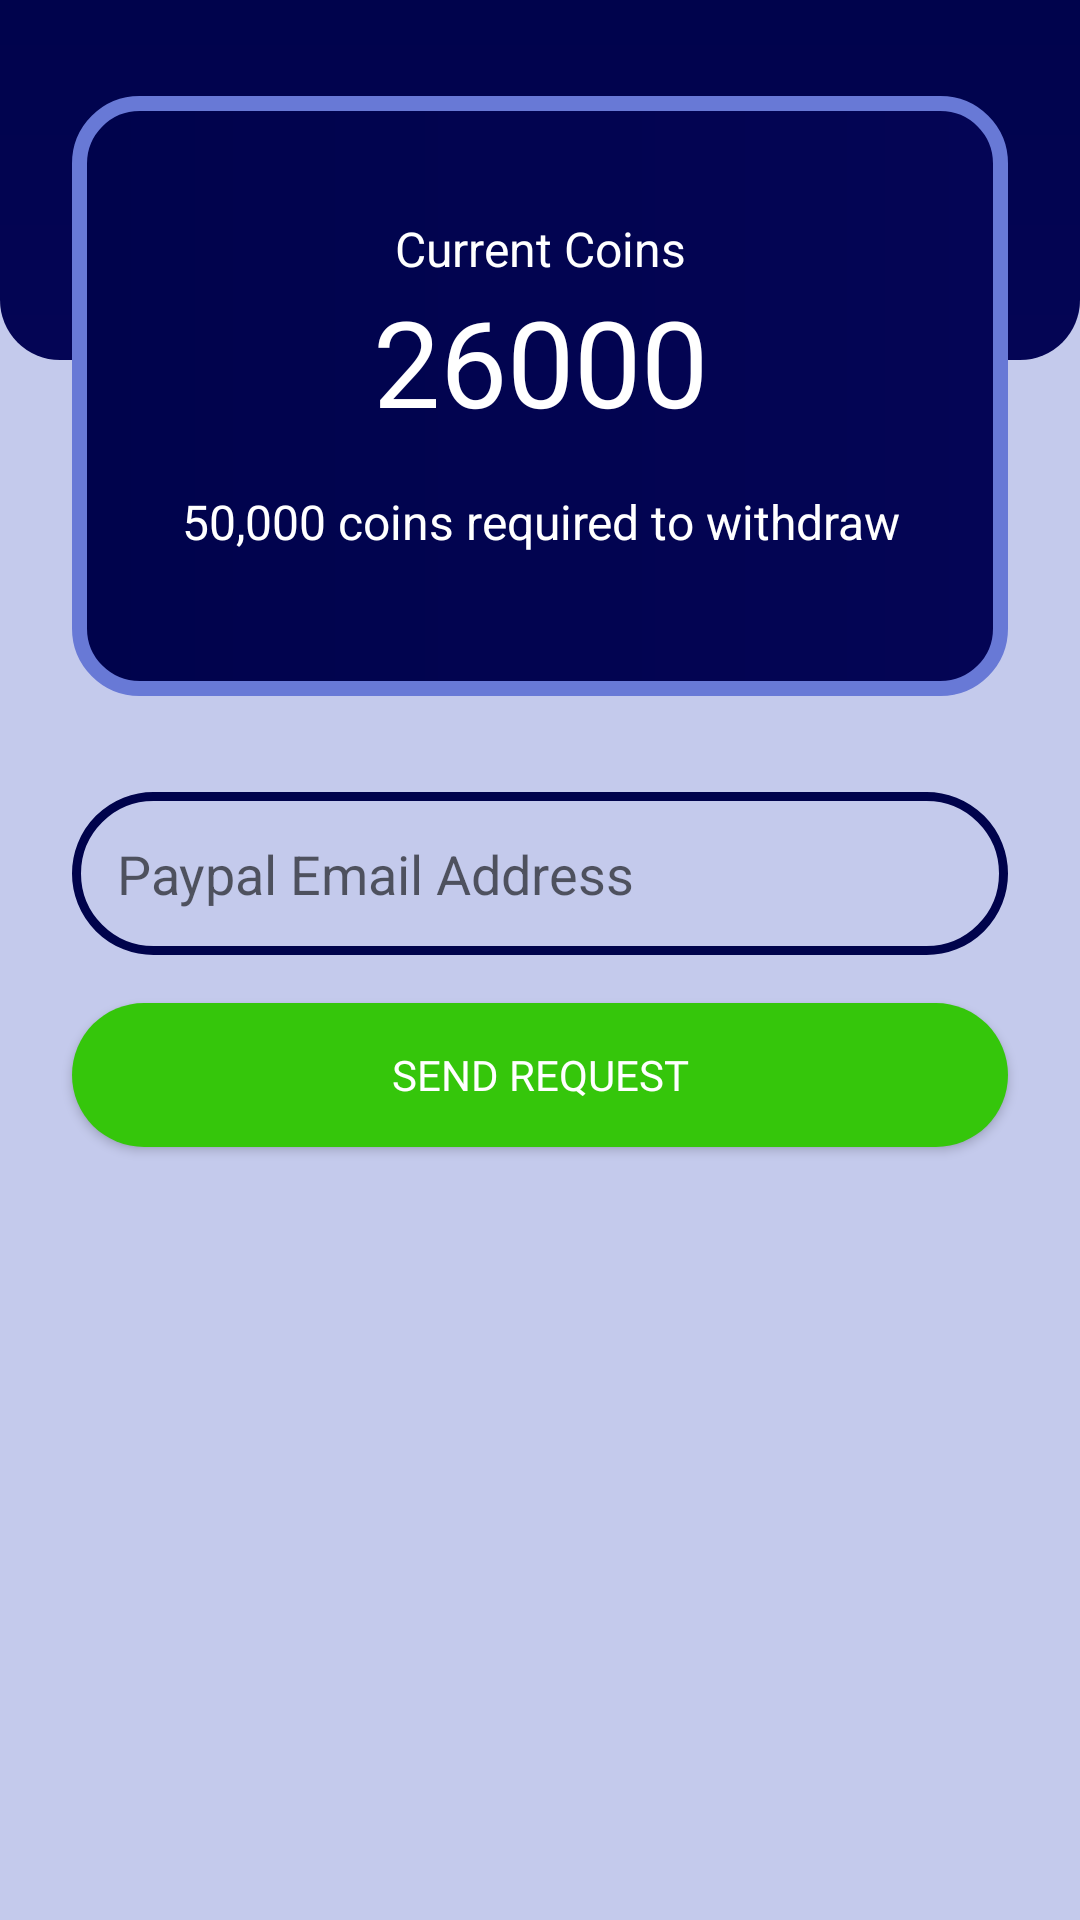

Write the Android layout XML for this screen, with the resource values it uses.
<!-- AndroidManifest.xml: application theme Theme.Quizzz -->
<!-- res/layout/fragment_wallet.xml -->
<?xml version="1.0" encoding="utf-8"?>
<androidx.constraintlayout.widget.ConstraintLayout xmlns:android="http://schemas.android.com/apk/res/android"
    xmlns:app="http://schemas.android.com/apk/res-auto"
    xmlns:tools="http://schemas.android.com/tools"
    android:layout_width="match_parent"
    android:layout_height="match_parent"
    android:background="@color/lightlightgrey"
    tools:context=".WalletFragment">

    <View
        android:id="@+id/view6"
        android:layout_width="wrap_content"
        android:layout_height="120dp"
        android:background="@drawable/background_bottom" />

    <View
        android:id="@+id/view5"
        android:layout_width="0dp"
        android:layout_height="200dp"
        android:layout_marginStart="24dp"
        android:layout_marginLeft="24dp"
        android:layout_marginTop="32dp"
        android:layout_marginEnd="24dp"
        android:layout_marginRight="24dp"
        android:background="@drawable/rounded_box"
        app:layout_constraintEnd_toEndOf="parent"
        app:layout_constraintStart_toStartOf="parent"
        app:layout_constraintTop_toTopOf="parent" />

    <TextView
        android:id="@+id/textView12"
        android:layout_width="wrap_content"
        android:layout_height="wrap_content"
        android:layout_marginTop="40dp"
        android:fontFamily="sans-serif"
        android:text="Current Coins"
        android:textColor="@color/color_white"
        android:textSize="16sp"
        app:layout_constraintEnd_toEndOf="@+id/view5"
        app:layout_constraintStart_toStartOf="@+id/view5"
        app:layout_constraintTop_toTopOf="@+id/view5" />

    <TextView
        android:id="@+id/currentCoins"
        android:layout_width="wrap_content"
        android:layout_height="wrap_content"
        android:fontFamily="@font/roboto_bold"
        android:text="26000"
        android:textColor="@color/color_white"
        android:textSize="40sp"
        app:layout_constraintEnd_toEndOf="@+id/textView12"
        app:layout_constraintStart_toStartOf="@+id/textView12"
        app:layout_constraintTop_toBottomOf="@+id/textView12" />

    <TextView
        android:id="@+id/textView15"
        android:layout_width="wrap_content"
        android:layout_height="wrap_content"
        android:layout_marginTop="16dp"
        android:fontFamily="sans-serif"
        android:text="50,000 coins required to withdraw"
        android:textColor="@color/color_white"
        android:textSize="16sp"
        app:layout_constraintEnd_toEndOf="@+id/currentCoins"
        app:layout_constraintStart_toStartOf="@+id/currentCoins"
        app:layout_constraintTop_toBottomOf="@+id/currentCoins" />

    <EditText
        android:id="@+id/emailBoxPaypal"
        android:layout_width="0dp"
        android:layout_height="wrap_content"
        android:layout_marginTop="32dp"
        android:background="@drawable/textbox"
        android:drawableLeft="@drawable/paypal"
        android:drawablePadding="10dp"
        android:ems="10"
        android:hint="Paypal Email Address"
        android:inputType="text"
        android:padding="15dp"
        app:layout_constraintEnd_toEndOf="@+id/view5"
        app:layout_constraintStart_toStartOf="@+id/view5"
        app:layout_constraintTop_toBottomOf="@+id/view5" />

    <Button
        android:id="@+id/sendRequest"
        android:layout_width="0dp"
        android:layout_height="wrap_content"
        android:layout_marginTop="16dp"
        android:background="@drawable/login_btn"
        android:fontFamily="@font/roboto_bold"
        android:text="SeND REQUEST"
        android:textColor="@color/color_white"
        app:layout_constraintEnd_toEndOf="@+id/emailBoxPaypal"
        app:layout_constraintStart_toStartOf="@+id/emailBoxPaypal"
        app:layout_constraintTop_toBottomOf="@+id/emailBoxPaypal" />
</androidx.constraintlayout.widget.ConstraintLayout>
<!-- resources referenced by this layout -->
<resources>
  <color name="color_white">#FFFFFFFF</color>
  <color name="lightlightgrey">#C4CAEC</color>
  <!-- drawable background_bottom (drawable) -->
  <?xml version="1.0" encoding="utf-8"?>
  <shape xmlns:android="http://schemas.android.com/apk/res/android">
  <gradient android:startColor="@color/darkBlue" android:endColor="@color/colorBlue"
      android:angle="270"/>
      <corners android:bottomLeftRadius="20dp" android:bottomRightRadius="20dp"/>
  </shape>
  <!-- drawable login_btn (drawable) -->
  <?xml version="1.0" encoding="utf-8"?>
  <shape xmlns:android="http://schemas.android.com/apk/res/android">
  <gradient android:startColor="@color/green" android:endColor="@color/green"/>
      <corners android:radius="30dp"/>
  </shape>
  <!-- drawable rounded_box (drawable) -->
  <?xml version="1.0" encoding="utf-8"?>
  <shape xmlns:android="http://schemas.android.com/apk/res/android">
  <gradient android:startColor="@color/darkBlue" android:endColor="@color/colorBlue"/>
      <corners android:radius="20dp"/>
      <stroke android:color="@color/lightgrey" android:width="5dp"/>
  </shape>
  <!-- drawable textbox (drawable) -->
  <?xml version="1.0" encoding="utf-8"?>
  <shape xmlns:android="http://schemas.android.com/apk/res/android">
  <stroke android:width="3dp" android:color="@color/darkBlue"/>
  <corners android:radius="30dp"/>
  </shape>
  <style name="Theme.Quizzz" parent="Base.Theme.Quizzz" />
  <color name="darkBlue">#00034C</color>
  <color name="colorBlue">#040555</color>
  <color name="green">#35C60B</color>
  <color name="lightgrey">#6879D6</color>
  <style name="Base.Theme.Quizzz" parent="Theme.AppCompat.DayNight.NoActionBar">
          
          
      </style>
</resources>
